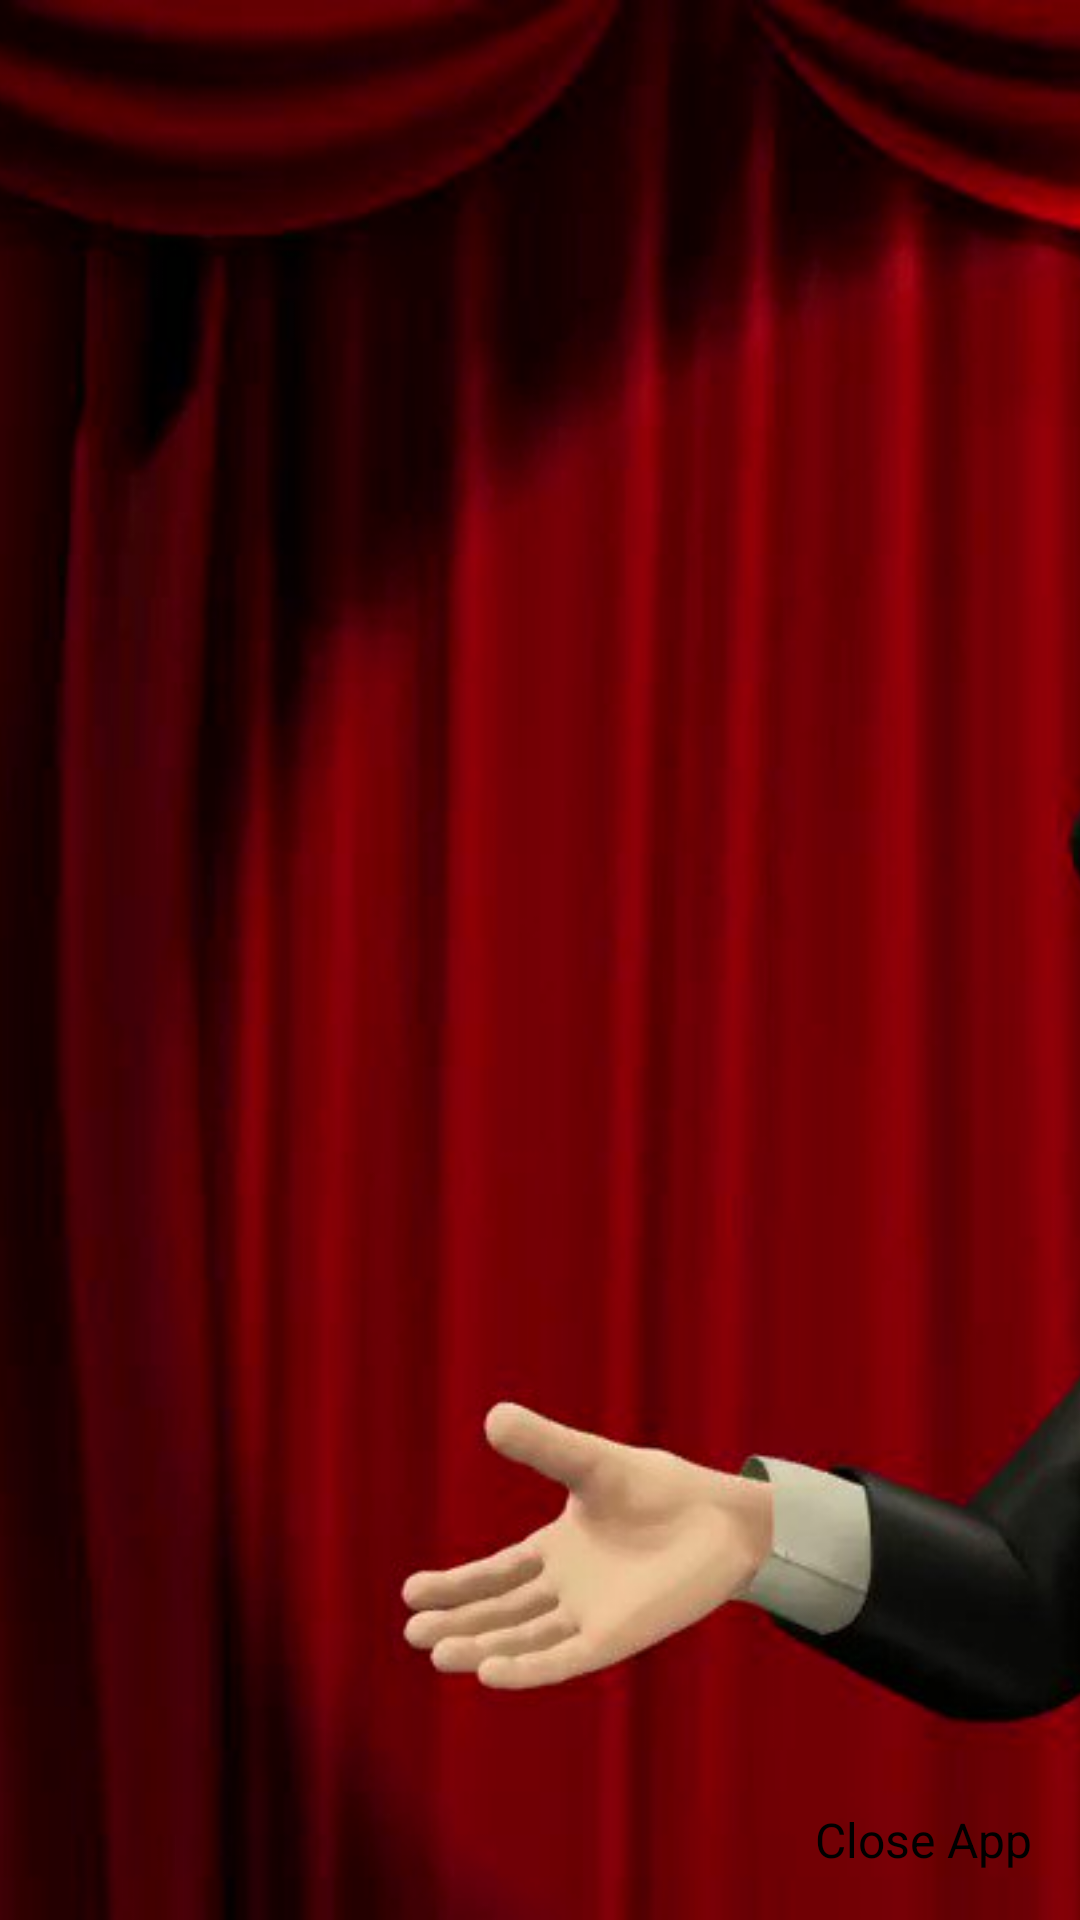

This screen was rendered from an Android layout file. Write that file and the resources it references.
<!-- AndroidManifest.xml: application theme Theme.Monopoly -->
<!-- res/layout/fragment_end_game.xml -->
<?xml version="1.0" encoding="utf-8"?>
<RelativeLayout xmlns:android="http://schemas.android.com/apk/res/android"
    xmlns:tools="http://schemas.android.com/tools"
    android:layout_width="match_parent"
    android:layout_height="match_parent">

    <FrameLayout
        android:layout_width="match_parent"
        android:layout_height="match_parent">

    <ImageView
        android:layout_width="match_parent"
        android:layout_height="match_parent"
        android:contentDescription="@string/background"
        android:scaleType="centerCrop"
        android:src="@drawable/mybg" />

    <LinearLayout
        android:layout_width="match_parent"
        android:layout_height="match_parent"
        android:gravity="center|bottom"
        android:orientation="horizontal">

        
        <LinearLayout
            android:layout_width="60dp"
            android:layout_height="wrap_content"
            android:gravity="bottom"
            android:orientation="vertical">
            <TextView
                android:layout_width="wrap_content"
                android:layout_height="wrap_content"
                android:layout_gravity="center_horizontal"
                android:text="Winner 6"
                android:id="@+id/w6"
                android:visibility="invisible"
                android:textStyle="bold"
                android:textColor="@color/goldColor"
                android:textSize="15sp"/>
            <FrameLayout
                android:layout_width="60dp"
                android:layout_height="30dp">
                <View
                    android:id="@+id/bar6"
                    android:visibility="invisible"
                    android:layout_width="match_parent"
                    android:layout_height="match_parent"
                    android:background="@drawable/bar_background" />
                <TextView
                    android:layout_width="wrap_content"
                    android:layout_height="wrap_content"
                    android:layout_gravity="center"
                    android:text="6th"
                    android:visibility="invisible"
                    android:id="@+id/p6"
                    android:textSize="15sp"
                    android:textStyle="bold"/>
            </FrameLayout>
        </LinearLayout>

        
        <LinearLayout
            android:layout_width="60dp"
            android:layout_height="wrap_content"
            android:gravity="bottom"
            android:orientation="vertical">
            <TextView
                android:layout_width="wrap_content"
                android:layout_height="wrap_content"
                android:layout_gravity="center_horizontal"
                android:text="Winner 4"
                android:visibility="invisible"
                android:id="@+id/w4"
                android:textStyle="bold"
                android:textColor="@color/goldColor"
                android:textSize="15sp"/>
            <FrameLayout
                android:layout_width="60dp"
                android:layout_height="80dp">
                <View
                    android:id="@+id/bar4"
                    android:visibility="invisible"
                    android:layout_width="match_parent"
                    android:layout_height="match_parent"
                    android:background="@drawable/bar_background" />
                <TextView
                    android:layout_width="wrap_content"
                    android:layout_height="wrap_content"
                    android:layout_gravity="center"
                    android:text="4th"
                    android:visibility="invisible"
                    android:id="@+id/p4"
                    android:textSize="15sp"
                    android:textStyle="bold" />
            </FrameLayout>
        </LinearLayout>

        
        <LinearLayout
            android:layout_width="60dp"
            android:layout_height="wrap_content"
            android:gravity="bottom"
            android:orientation="vertical">
            <TextView
                android:layout_width="wrap_content"
                android:layout_height="wrap_content"
                android:layout_gravity="center_horizontal"
                android:text="Winner 2"
                android:visibility="invisible"
                android:id="@+id/w2"
                android:textStyle="bold"
                android:textColor="@color/goldColor"
                android:textSize="15sp"/>
            <FrameLayout
                android:layout_width="60dp"
                android:layout_height="140dp">
                <View
                    android:id="@+id/bar2"
                    android:visibility="invisible"
                    android:layout_width="match_parent"
                    android:layout_height="match_parent"
                    android:background="@drawable/bar_background" />
                <TextView
                    android:layout_width="wrap_content"
                    android:layout_height="wrap_content"
                    android:layout_gravity="center"
                    android:text="2nd"
                    android:visibility="invisible"
                    android:id="@+id/p2"
                    android:textSize="15sp"
                    android:textStyle="bold" />
            </FrameLayout>
        </LinearLayout>

        
        <LinearLayout
            android:layout_width="60dp"
            android:layout_height="wrap_content"
            android:gravity="bottom"
            android:orientation="vertical">
            <TextView
                android:layout_width="wrap_content"
                android:layout_height="wrap_content"
                android:layout_gravity="center_horizontal"
                android:text="Winner 1"
                android:visibility="invisible"
                android:id="@+id/w1"
                android:textStyle="bold"
                android:textColor="@color/goldColor"
                android:textSize="15sp"/>
            <FrameLayout
                android:layout_width="60dp"
                android:layout_height="170dp">
                <View
                    android:id="@+id/bar1"
                    android:visibility="invisible"
                    android:layout_width="match_parent"
                    android:layout_height="match_parent"
                    android:background="@drawable/bar_background" />
                <TextView
                    android:layout_width="wrap_content"
                    android:layout_height="wrap_content"
                    android:layout_gravity="center"
                    android:text="1st"
                    android:visibility="invisible"
                    android:id="@+id/p1"
                    android:textSize="15sp"
                    android:textStyle="bold" />
            </FrameLayout>
        </LinearLayout>

        
        <LinearLayout
            android:layout_width="60dp"
            android:layout_height="wrap_content"
            android:gravity="bottom"
            android:orientation="vertical">
            <TextView
                android:layout_width="wrap_content"
                android:layout_height="wrap_content"
                android:layout_gravity="center_horizontal"
                android:text="Winner 3"
                android:visibility="invisible"
                android:id="@+id/w3"
                android:textStyle="bold"
                android:textColor="@color/goldColor"
                android:textSize="15sp"/>
            <FrameLayout
                android:layout_width="60dp"
                android:layout_height="110dp">
                <View
                    android:id="@+id/bar3"
                    android:visibility="invisible"
                    android:layout_width="match_parent"
                    android:layout_height="match_parent"
                    android:background="@drawable/bar_background" />
                <TextView
                    android:layout_width="wrap_content"
                    android:layout_height="wrap_content"
                    android:layout_gravity="center"
                    android:text="3rd"
                    android:visibility="invisible"
                    android:id="@+id/p3"
                    android:textSize="15sp"
                    android:textStyle="bold" />
            </FrameLayout>
        </LinearLayout>

        
        <LinearLayout
            android:layout_width="60dp"
            android:layout_height="wrap_content"
            android:gravity="bottom"
            android:orientation="vertical">
            <TextView
                android:layout_width="wrap_content"
                android:layout_height="wrap_content"
                android:layout_gravity="center_horizontal"
                android:text="Winner 5"
                android:visibility="invisible"
                android:id="@+id/w5"
                android:textStyle="bold"
                android:textColor="@color/goldColor"
                android:textSize="15sp"/>
            <FrameLayout
                android:layout_width="60dp"
                android:layout_height="50dp">
                <View
                    android:id="@+id/bar5"
                    android:visibility="invisible"
                    android:layout_width="match_parent"
                    android:layout_height="match_parent"
                    android:background="@drawable/bar_background" />
                <TextView
                    android:layout_width="wrap_content"
                    android:layout_height="wrap_content"
                    android:layout_gravity="center"
                    android:text="5th"
                    android:visibility="invisible"
                    android:id="@+id/p5"
                    android:textSize="15sp"
                    android:textStyle="bold"/>
            </FrameLayout>
        </LinearLayout>
    </LinearLayout>
</FrameLayout>
    <TextView
        android:id="@+id/congratulationsText"
        android:layout_width="wrap_content"
        android:layout_height="wrap_content"
        android:layout_centerHorizontal="true"
        android:layout_marginTop="16dp"
        android:text="Default"
        android:visibility="invisible"
        android:textSize="18sp"
        android:textStyle="bold"
        android:textColor="@color/white" />

    <Button
        android:id="@+id/closeButton"
        android:layout_width="wrap_content"
        android:layout_height="wrap_content"
        android:backgroundTint="@color/white"
        android:drawableTint="@color/black"
        android:foregroundTint="@color/black"
        android:text="Close App"
        android:textColor="@color/black"
        android:textSize="16sp"
        tools:ignore="TouchTargetSizeCheck"
        android:layout_alignParentBottom="true"
        android:layout_alignParentEnd="true"
        android:layout_margin="16dp" />

</RelativeLayout>
<!-- resources referenced by this layout -->
<resources>
  <color name="black">#FF000000</color>
  <color name="goldColor">#FFD700</color>
  <color name="white">#FFFFFFFF</color>
  <!-- drawable bar_background (drawable) -->
  <?xml version="1.0" encoding="utf-8"?>
  <shape xmlns:android="http://schemas.android.com/apk/res/android" >
      <solid android:color="@color/grayColor" />
      <stroke android:color="#000000" android:width="2dp" />
  </shape>
  <!-- drawable mybg (drawable) -->
  <?xml version="1.0" encoding="utf-8"?>
  <bitmap
      xmlns:android="http://schemas.android.com/apk/res/android"
      android:src="@drawable/monopolymain"
      android:tileMode="disabled"
      android:gravity="bottom"
      />
  <string name="background">Background</string>
  <color name="grayColor">#808080</color>
  <!-- drawable monopolymain: jpg bitmap (drawable, 66893 bytes) -->
</resources>
